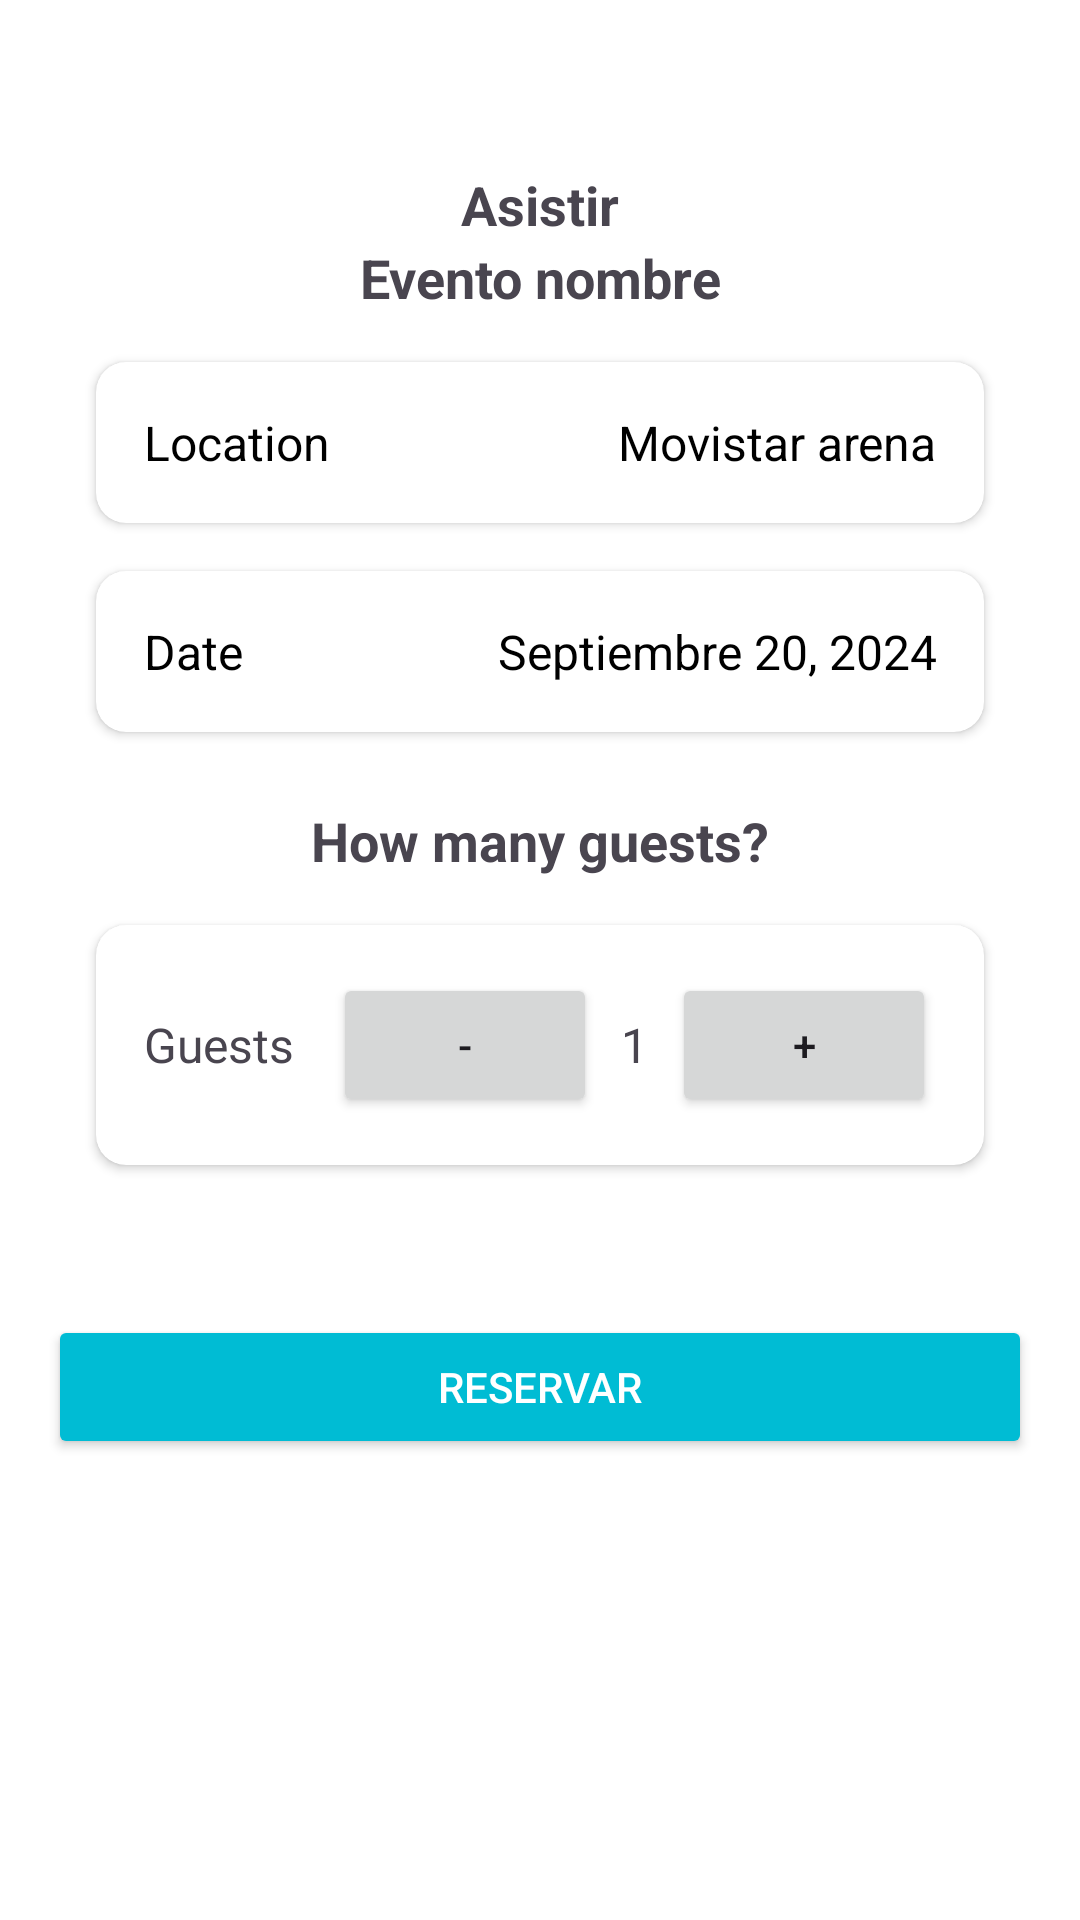

Layout XML and referenced resources for this Android screen:
<!-- AndroidManifest.xml: application theme Theme.ProyectoPatrones -->
<!-- res/layout/confirma_page.xml -->
<?xml version="1.0" encoding="utf-8"?>
<androidx.constraintlayout.widget.ConstraintLayout
    xmlns:android="http://schemas.android.com/apk/res/android"
    xmlns:app="http://schemas.android.com/apk/res-auto"
    xmlns:tools="http://schemas.android.com/tools"
    android:layout_width="match_parent"
    android:layout_height="match_parent"
    android:padding="16dp"
    android:background="@color/white">

    
    <TextView
        android:id="@+id/titulo"
        android:layout_width="wrap_content"
        android:layout_height="wrap_content"
        android:text="Asistir"
        android:textSize="18sp"
        android:textStyle="bold"
        android:layout_marginTop="40dp"
        app:layout_constraintTop_toTopOf="parent"
        app:layout_constraintStart_toStartOf="parent"
        app:layout_constraintEnd_toEndOf="parent"
        android:gravity="center"/>

    
    <TextView
        android:id="@+id/nombre_evento"
        android:layout_width="wrap_content"
        android:layout_height="wrap_content"
        android:text="Evento nombre"
        android:textSize="18sp"
        android:textStyle="bold"
        app:layout_constraintTop_toBottomOf="@id/titulo"
        app:layout_constraintStart_toStartOf="parent"
        app:layout_constraintEnd_toEndOf="parent"
        android:gravity="center"/>

    
    <androidx.cardview.widget.CardView
        android:id="@+id/ubicacion_card"
        android:layout_width="0dp"
        android:layout_height="wrap_content"
        android:layout_margin="16dp"
        app:cardBackgroundColor="@color/white"
        app:cardCornerRadius="10dp"
        app:layout_constraintTop_toBottomOf="@id/nombre_evento"
        app:layout_constraintStart_toStartOf="parent"
        app:layout_constraintEnd_toEndOf="parent">

        <TextView
            android:id="@+id/ubicacion_texto"
            android:layout_width="match_parent"
            android:layout_height="wrap_content"
            android:padding="16dp"
            android:text="@string/location"
            android:textSize="16sp"
            android:textColor="@color/black"
            app:layout_constraintStart_toStartOf="parent"
            app:layout_constraintEnd_toStartOf="@id/fecha"/>

        <TextView
            android:id="@+id/ubicacion"
            android:layout_width="match_parent"
            android:layout_height="wrap_content"
            android:padding="16dp"
            android:text="@string/ejemplo_lugar"
            android:gravity="right"
            android:textSize="16sp"
            android:textColor="@color/black"/>
    </androidx.cardview.widget.CardView>

    
    <androidx.cardview.widget.CardView
        android:id="@+id/fecha_card"
        android:layout_width="0dp"
        android:layout_height="wrap_content"
        android:layout_margin="16dp"
        app:cardBackgroundColor="@color/white"
        app:cardCornerRadius="10dp"
        app:layout_constraintTop_toBottomOf="@id/ubicacion_card"
        app:layout_constraintStart_toStartOf="parent"
        app:layout_constraintEnd_toEndOf="parent">

        <TextView
            android:id="@+id/fecha_texto"
            android:layout_width="match_parent"
            android:layout_height="wrap_content"
            android:padding="16dp"
            android:text="@string/dates"
            android:textSize="16sp"
            android:textColor="@color/black"
            app:layout_constraintStart_toStartOf="parent"
            app:layout_constraintEnd_toStartOf="@id/fecha"/>

        <TextView
            android:id="@+id/fecha"
            android:layout_width="match_parent"
            android:layout_height="wrap_content"
            android:padding="16dp"
            android:text="@string/ejemplo_date"
            android:textSize="16sp"
            android:textColor="@color/black"
            android:gravity="right"
            app:layout_constraintStart_toEndOf="@id/fecha"/>
    </androidx.cardview.widget.CardView>

    
    <TextView
        android:id="@+id/texto_invitados"
        android:layout_width="wrap_content"
        android:layout_height="wrap_content"
        android:layout_marginTop="24dp"
        android:text="@string/how_many_guests"
        android:textSize="18sp"
        android:textStyle="bold"
        app:layout_constraintTop_toBottomOf="@id/fecha_card"
        app:layout_constraintStart_toStartOf="parent"
        app:layout_constraintEnd_toEndOf="parent"/>

    
    <androidx.cardview.widget.CardView
        android:id="@+id/adultos_card"
        android:layout_width="0dp"
        android:layout_height="wrap_content"
        android:layout_margin="16dp"
        app:cardBackgroundColor="@color/white"
        app:cardCornerRadius="10dp"
        app:layout_constraintTop_toBottomOf="@id/texto_invitados"
        app:layout_constraintStart_toStartOf="parent"
        app:layout_constraintEnd_toEndOf="parent">

        <LinearLayout
            android:layout_width="match_parent"
            android:layout_height="wrap_content"
            android:orientation="horizontal"
            android:gravity="center_vertical"
            android:padding="16dp">

            <TextView
                android:layout_width="0dp"
                android:layout_height="wrap_content"
                android:layout_weight="1"
                android:text="@string/guests"
                android:textSize="16sp"/>

            <Button
                android:id="@+id/decrement_adults"
                android:layout_width="wrap_content"
                android:layout_height="wrap_content"
                android:text="@string/menos"/>

            <TextView
                android:id="@+id/adults_count"
                android:layout_width="wrap_content"
                android:layout_height="wrap_content"
                android:layout_marginStart="8dp"
                android:layout_marginEnd="8dp"
                android:text="1"
                android:textSize="16sp"/>

            <Button
                android:id="@+id/increment_adults"
                android:layout_width="wrap_content"
                android:layout_height="wrap_content"
                android:text="@string/mas"/>
        </LinearLayout>
    </androidx.cardview.widget.CardView>

    
    <Button
        android:id="@+id/boton_reservar"
        android:layout_width="0dp"
        android:layout_height="wrap_content"
        android:layout_marginTop="50dp"
        android:layout_marginBottom="16dp"
        android:text="Reservar"
        android:backgroundTint="@color/blue"
        android:textColor="@color/white"
        app:layout_constraintTop_toBottomOf="@id/adultos_card"
        app:layout_constraintStart_toStartOf="parent"
        app:layout_constraintEnd_toEndOf="parent"/>
</androidx.constraintlayout.widget.ConstraintLayout>
<!-- resources referenced by this layout -->
<resources>
  <color name="black">#FF000000</color>
  <color name="blue">#00BCD4</color>
  <color name="white">#FFFFFFFF</color>
  <string name="dates">Date</string>
  <string name="ejemplo_date">Septiembre 20, 2024</string>
  <string name="ejemplo_lugar">Movistar arena</string>
  <string name="guests">Guests</string>
  <string name="how_many_guests">How many guests?</string>
  <string name="location">Location</string>
  <string name="mas">+</string>
  <string name="menos">-</string>
  <style name="Theme.ProyectoPatrones" parent="Base.Theme.ProyectoPatrones" />
  <style name="Base.Theme.ProyectoPatrones" parent="Theme.Material3.DayNight.NoActionBar">
          
          <item name="colorPrimary">@color/blue</item>
      </style>
</resources>
